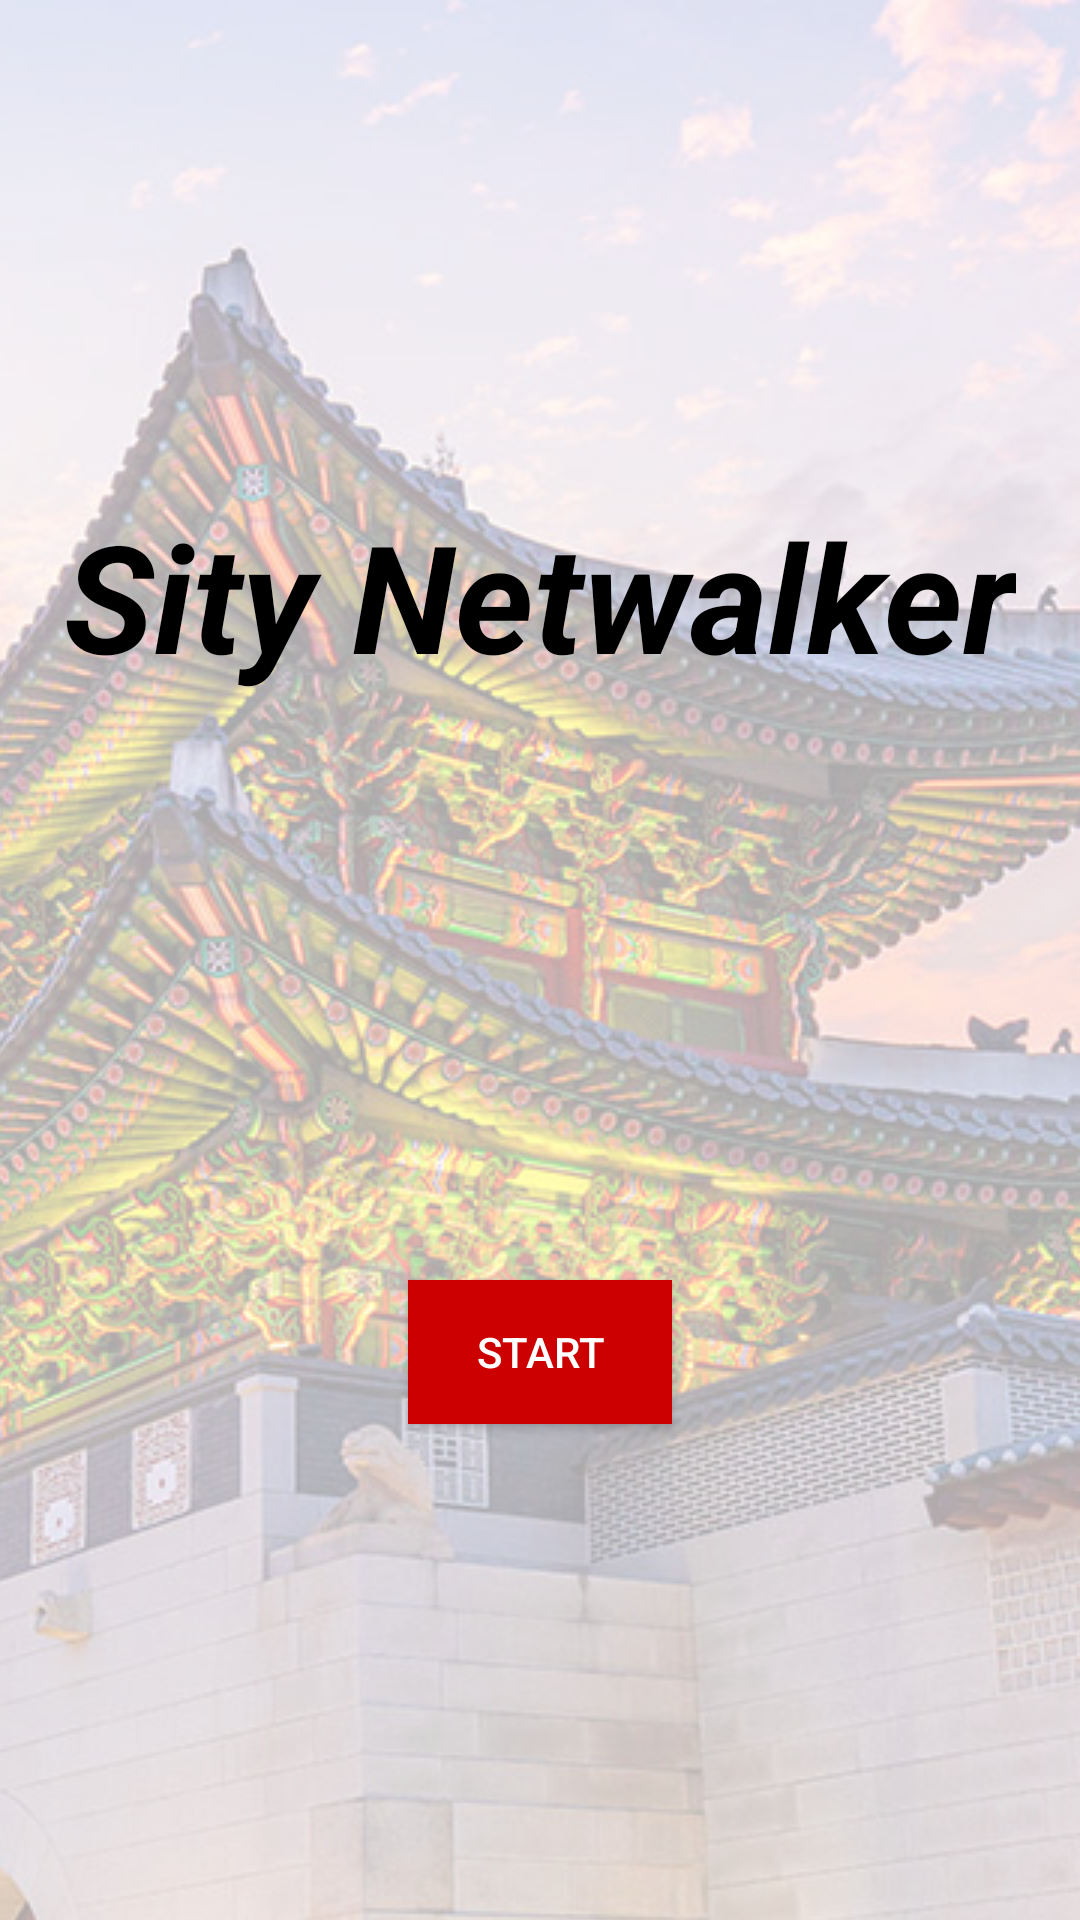

Write the Android layout XML for this screen, with the resource values it uses.
<!-- AndroidManifest.xml: application theme Theme.SityNetwalker -->
<!-- res/layout/activity_main.xml -->
<?xml version="1.0" encoding="utf-8"?>
<FrameLayout xmlns:android="http://schemas.android.com/apk/res/android"
    android:layout_width="match_parent"
    android:layout_height="match_parent">

    <ImageView
        android:layout_width="match_parent"
        android:layout_height="match_parent"
        android:scaleType="center"
        android:src="@drawable/seoul" />

    <TextView
        android:layout_width="match_parent"
        android:layout_height="match_parent"
        android:background="#AAFFFFFF" />

    <LinearLayout
        android:layout_width="match_parent"
        android:layout_height="match_parent"
        android:orientation="vertical"
        android:gravity="center">

        <Space
            android:layout_width="wrap_content"
            android:layout_height="0dp"
            android:layout_weight="1" />

        <TextView
            android:layout_width="wrap_content"
            android:layout_height="wrap_content"
            android:text="Sity Netwalker"
            android:textStyle="bold|italic"
            android:textSize="50dp"
            android:textColor="@color/black" />

        <Space
            android:layout_width="wrap_content"
            android:layout_height="0dp"
            android:layout_weight="1" />

        <Button
            android:id="@+id/startButton"
            android:layout_width="wrap_content"
            android:layout_height="wrap_content"
            android:layout_marginTop="30dp"
            android:background="#CC0000"
            android:textColor="#FFFFFF"
            android:text="Start" />

        <Space
            android:layout_width="wrap_content"
            android:layout_height="0dp"
            android:layout_weight="1" />
    </LinearLayout>
</FrameLayout>
<!-- resources referenced by this layout -->
<resources>
  <!-- drawable seoul: jpeg bitmap (drawable, 300956 bytes) -->
  <style name="Theme.SityNetwalker" parent="Base.Theme.SityNetwalker" />
  <style name="Base.Theme.SityNetwalker" parent="Theme.Material3.DayNight.NoActionBar">
          
          
      </style>
  <!-- not gathered from this repository: default colours our renderer supplied (Android Studio template values) -->
  <color name="black">#FF000000</color>
</resources>
